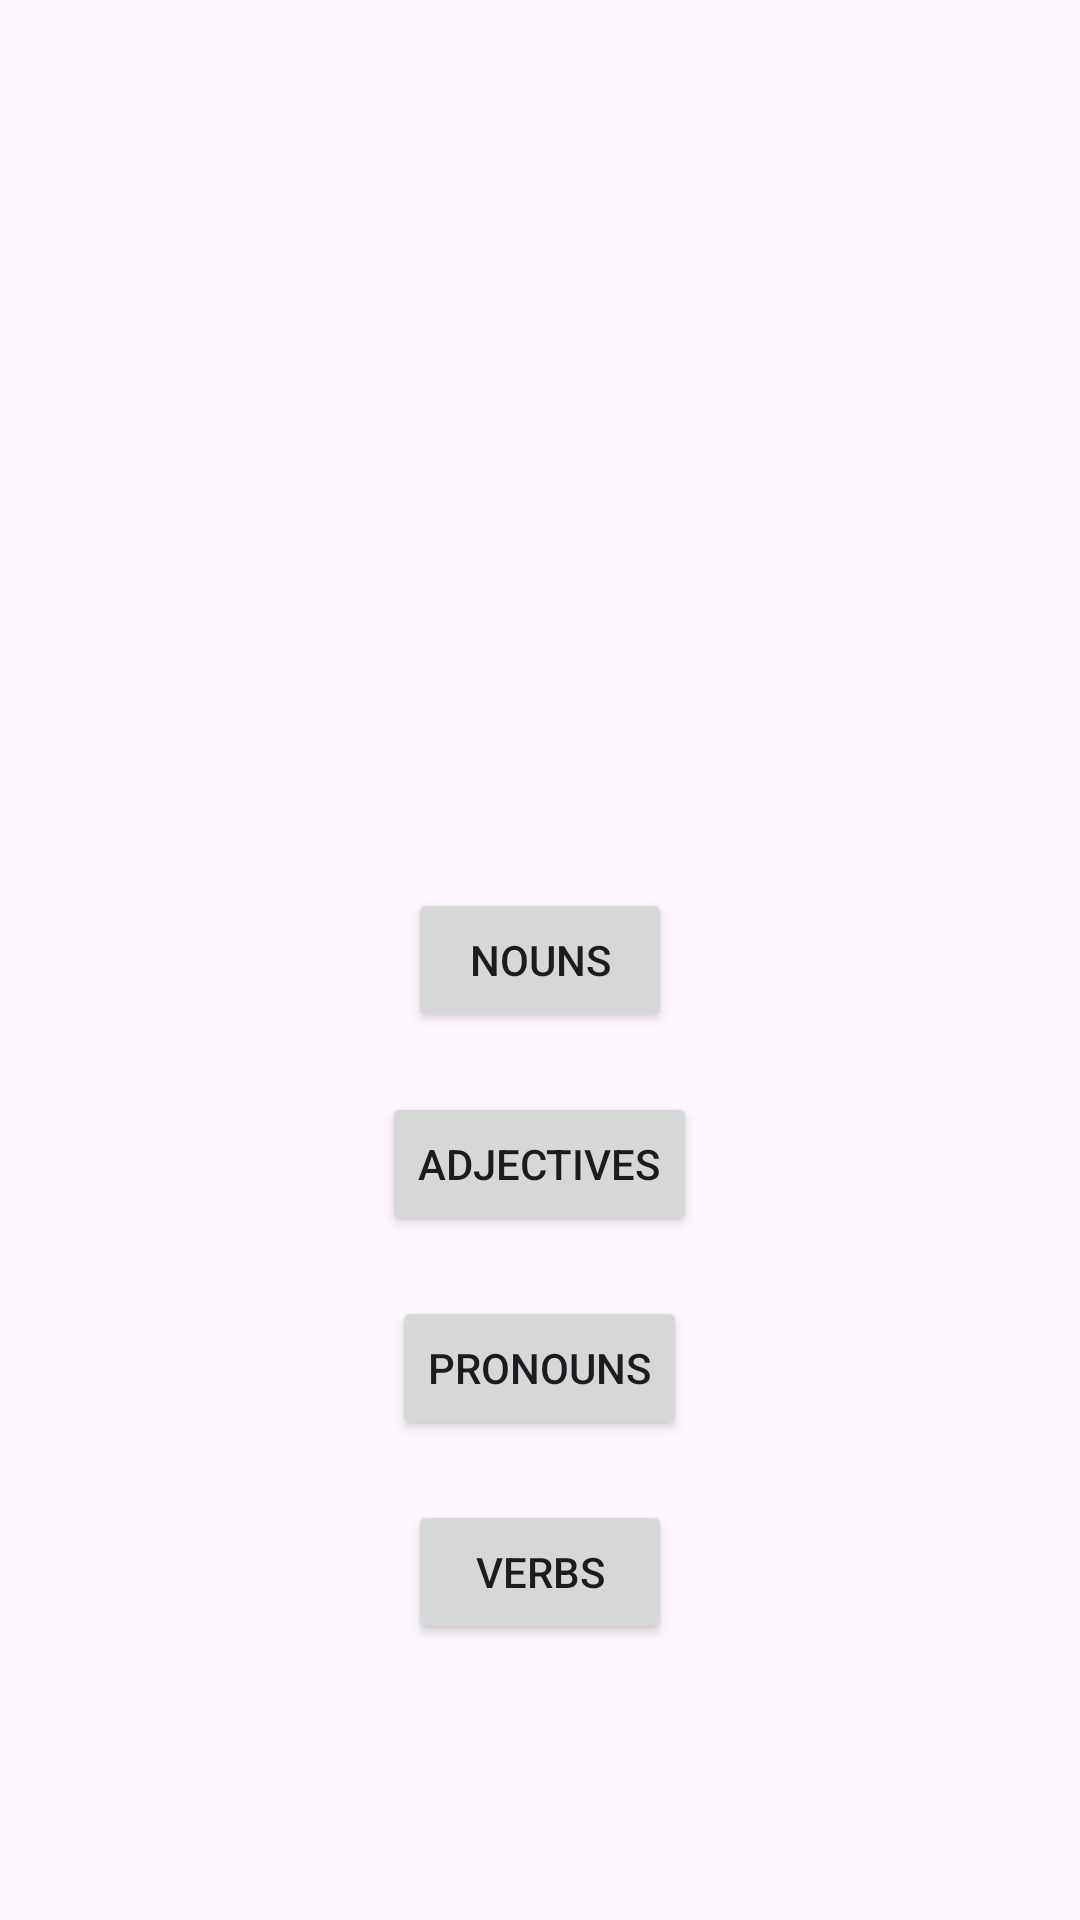

This screen was rendered from an Android layout file. Write that file and the resources it references.
<!-- AndroidManifest.xml: application theme Theme.SerbianCases -->
<!-- res/layout/activity_main.xml -->
<?xml version="1.0" encoding="utf-8"?>
<RelativeLayout xmlns:android="http://schemas.android.com/apk/res/android"
    xmlns:tools="http://schemas.android.com/tools"
    android:layout_width="match_parent"
    android:layout_height="match_parent"
    android:padding="16dp"
    tools:context=".MainActivity">

    <Button
        android:id="@+id/nounsButton"
        android:layout_width="wrap_content"
        android:layout_height="wrap_content"
        android:text="Nouns"
        android:layout_centerInParent="true"/>

    <Button
        android:id="@+id/adjectivesButton"
        android:layout_width="wrap_content"
        android:layout_height="wrap_content"
        android:text="Adjectives"
        android:layout_below="@id/nounsButton"
        android:layout_marginTop="20dp"
        android:layout_centerHorizontal="true"/>

    <Button
        android:id="@+id/pronounsButton"
        android:layout_width="wrap_content"
        android:layout_height="wrap_content"
        android:text="Pronouns"
        android:layout_below="@id/adjectivesButton"
        android:layout_marginTop="20dp"
        android:layout_centerHorizontal="true"/>

    <Button
        android:id="@+id/verbsButton"
        android:layout_width="wrap_content"
        android:layout_height="wrap_content"
        android:text="Verbs"
        android:layout_below="@id/pronounsButton"
        android:layout_marginTop="20dp"
        android:layout_centerHorizontal="true"/>
</RelativeLayout>
<!-- resources referenced by this layout -->
<resources>
  <style name="Theme.SerbianCases" parent="Base.Theme.SerbianCases" />
  <style name="Base.Theme.SerbianCases" parent="Theme.Material3.DayNight.NoActionBar">
          
          
      </style>
</resources>
